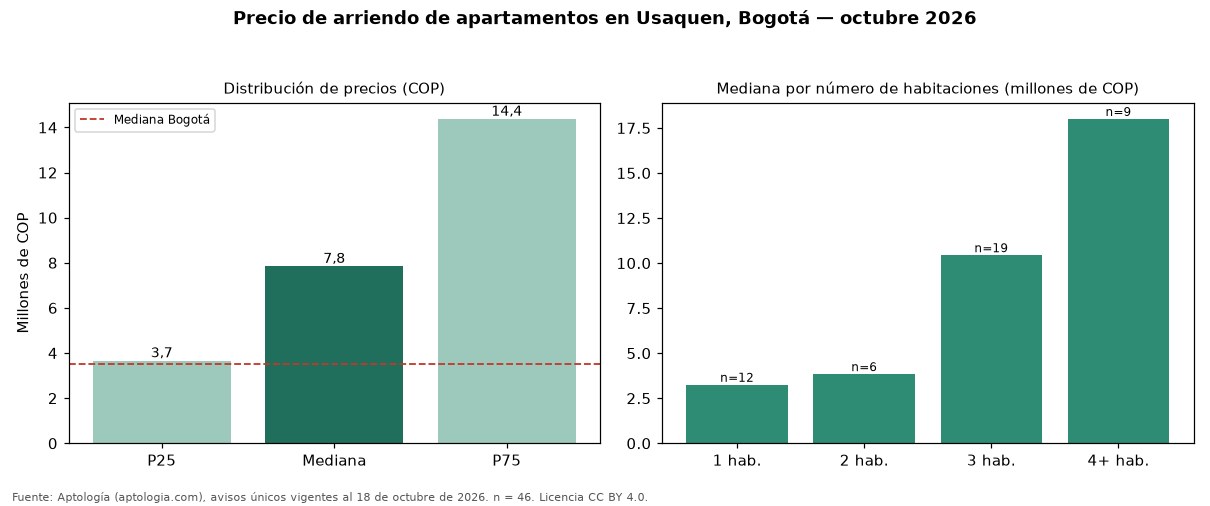

Data behind this chart, as committed beside it:
seccion, metrica, valor_cop, n
precio, p25, 3665000, 46
precio, mediana, 7850000, 46
precio, p75, 14375000, 46
cop_por_m2, p25, 45119, 46
cop_por_m2, mediana, 53180, 46
cop_por_m2, p75, 61047, 46
area, area_mediana_m2, 157.0, 46
habitaciones, 1, 3250000, 12
habitaciones, 2, 3840000, 6
habitaciones, 3, 10440000, 19
habitaciones, 4+, 18000000, 9
administracion, mediana, 1338200, 28
estrato, moda, 6, 
parqueadero, porcentaje_con_parqueadero, 84.8, 46
ciudad, mediana_ciudad, 3500000, 14216
ciudad, mediana_cop_por_m2_ciudad, 50000, 14216
